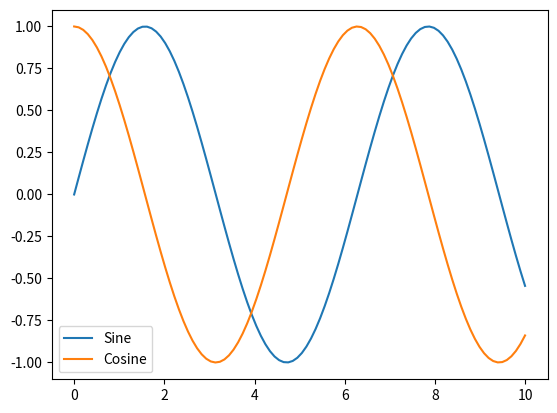

Recreate this plot in Python.
import matplotlib.pyplot as plt
import numpy as np

x = np.linspace(0, 10, 100)
y1 = np.sin(x)
y2 = np.cos(x)

plt.plot(x, y1, label='Sine')
plt.plot(x, y2, label='Cosine')
plt.legend()
plt.show()